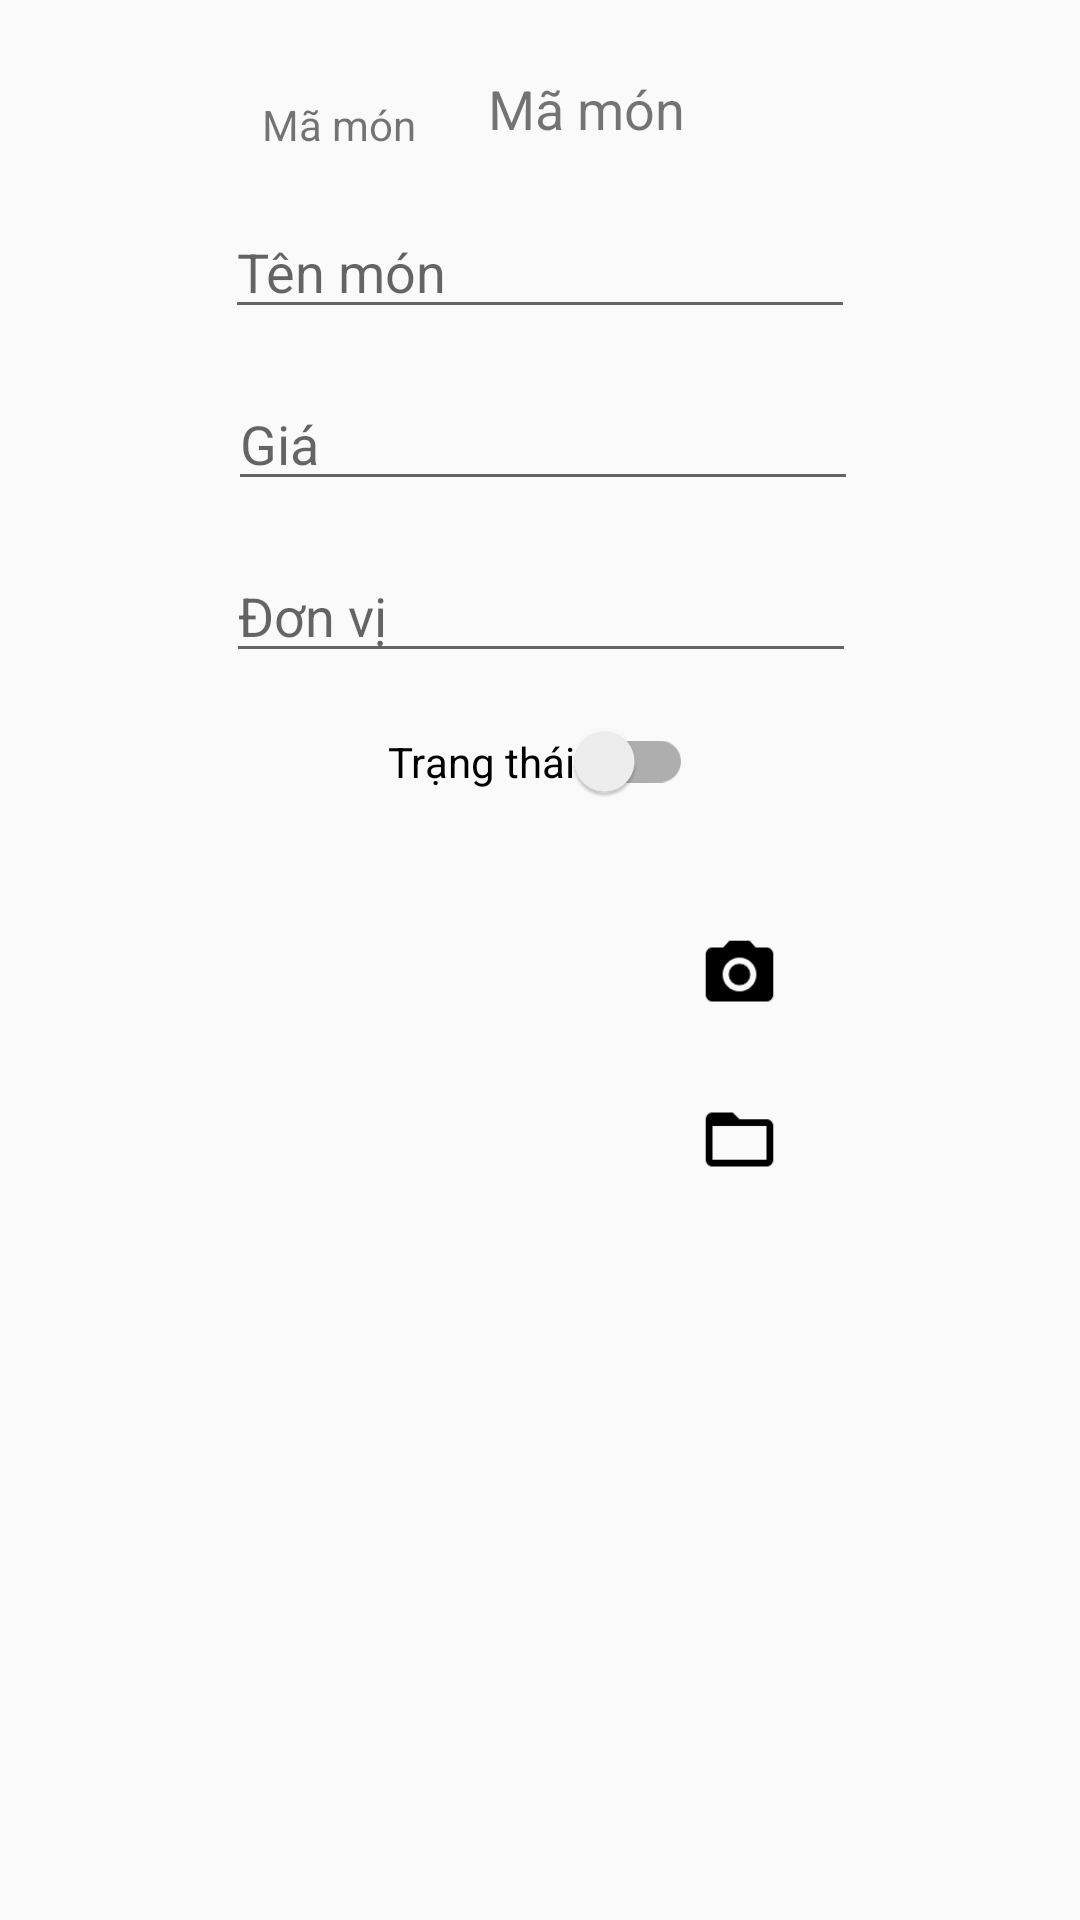

Android layout source for this screen:
<!-- AndroidManifest.xml: application theme AppTheme -->
<!-- res/layout/dialog_food_detail.xml -->
<?xml version="1.0" encoding="utf-8"?>
<androidx.constraintlayout.widget.ConstraintLayout xmlns:android="http://schemas.android.com/apk/res/android"
    xmlns:app="http://schemas.android.com/apk/res-auto"
    android:layout_width="match_parent"
    android:layout_height="match_parent">

    <EditText
        android:id="@+id/edtFoodPrice2"
        android:layout_width="wrap_content"
        android:layout_height="wrap_content"
        android:layout_marginTop="16dp"
        android:autofillHints="@string/food_price"
        android:ems="10"
        android:hint="@string/food_price"
        android:inputType="number"
        app:layout_constraintEnd_toEndOf="parent"
        app:layout_constraintHorizontal_bias="0.507"
        app:layout_constraintStart_toStartOf="parent"
        app:layout_constraintTop_toBottomOf="@+id/edtFoodName2" />

    <EditText
        android:id="@+id/edtFoodName2"
        android:layout_width="wrap_content"
        android:layout_height="wrap_content"
        android:layout_marginTop="20dp"
        android:autofillHints="@string/food_name"
        android:ems="10"
        android:hint="@string/food_name"
        android:inputType="text"
        app:layout_constraintEnd_toEndOf="parent"
        app:layout_constraintStart_toStartOf="parent"
        app:layout_constraintTop_toBottomOf="@+id/txtFoodID2" />

    <com.google.android.material.switchmaterial.SwitchMaterial
        android:id="@+id/swFoodStatus2"
        android:layout_width="wrap_content"
        android:layout_height="wrap_content"
        android:layout_marginTop="16dp"
        android:text="@string/food_status"
        app:layout_constraintEnd_toEndOf="parent"
        app:layout_constraintStart_toStartOf="parent"
        app:layout_constraintTop_toBottomOf="@+id/edtFoodUnit2" />

    <EditText
        android:id="@+id/edtFoodUnit2"
        android:layout_width="wrap_content"
        android:layout_height="wrap_content"
        android:layout_marginTop="16dp"
        android:autofillHints="@string/food_unit"
        android:ems="10"
        android:hint="@string/food_unit"
        android:inputType="text"
        app:layout_constraintEnd_toEndOf="parent"
        app:layout_constraintHorizontal_bias="0.502"
        app:layout_constraintStart_toStartOf="parent"
        app:layout_constraintTop_toBottomOf="@+id/edtFoodPrice2" />

    <Button
        android:id="@+id/btnChoose2"
        android:layout_width="@dimen/icon_inner_width"
        android:layout_height="@dimen/icon_inner_height"
        android:layout_marginTop="28dp"
        android:layout_marginEnd="100dp"
        android:background="@drawable/baseline_folder_open_black_24dp"
        app:layout_constraintEnd_toEndOf="parent"
        app:layout_constraintTop_toBottomOf="@+id/btnShot2" />

    <ImageView
        android:id="@+id/foodImageDetail"
        android:layout_width="120dp"
        android:layout_height="120dp"
        android:layout_marginStart="100dp"
        android:layout_marginTop="28dp"
        android:contentDescription="@string/food_img"
        android:src="@drawable/ic_launcher_foreground"
        app:layout_constraintEnd_toStartOf="@+id/btnChoose2"
        app:layout_constraintHorizontal_bias="0.013"
        app:layout_constraintStart_toStartOf="parent"
        app:layout_constraintTop_toBottomOf="@+id/swFoodStatus2" />

    <Button
        android:id="@+id/btnShot2"
        android:layout_width="@dimen/icon_inner_width"
        android:layout_height="@dimen/icon_inner_height"
        android:layout_marginTop="44dp"
        android:layout_marginEnd="100dp"
        android:background="@drawable/baseline_camera_alt_black_24dp"
        app:layout_constraintEnd_toEndOf="parent"
        app:layout_constraintTop_toBottomOf="@+id/swFoodStatus2" />

    <TextView
        android:id="@+id/textView4"
        android:layout_width="wrap_content"
        android:layout_height="wrap_content"
        android:layout_marginTop="32dp"
        android:text="@string/food_id"
        app:layout_constraintEnd_toEndOf="parent"
        app:layout_constraintHorizontal_bias="0.283"
        app:layout_constraintStart_toStartOf="parent"
        app:layout_constraintTop_toTopOf="parent" />

    <TextView
        android:id="@+id/txtFoodID2"
        android:layout_width="wrap_content"
        android:layout_height="wrap_content"
        android:layout_marginStart="24dp"
        android:layout_marginTop="24dp"
        android:text="@string/food_id"
        android:textSize="18sp"
        app:layout_constraintStart_toEndOf="@+id/textView4"
        app:layout_constraintTop_toTopOf="parent" />
</androidx.constraintlayout.widget.ConstraintLayout>
<!-- resources referenced by this layout -->
<resources>
  <dimen name="icon_inner_height">27dp</dimen>
  <dimen name="icon_inner_width">27dp</dimen>
  <!-- drawable baseline_camera_alt_black_24dp: png bitmap (drawable-mdpi, 231 bytes) -->
  <!-- drawable baseline_folder_open_black_24dp: png bitmap (drawable-hdpi, 161 bytes) -->
  <string name="food_id">Mã món</string>
  <string name="food_img">Hình ảnh</string>
  <string name="food_name">Tên món</string>
  <string name="food_price">Giá</string>
  <string name="food_status">Trạng thái</string>
  <string name="food_unit">Đơn vị</string>
  <style name="AppTheme" parent="Theme.AppCompat.Light.DarkActionBar">
          
          <item name="colorPrimary">@color/colorPrimary</item>
          <item name="colorPrimaryDark">@color/colorPrimaryDark</item>
          <item name="colorAccent">@color/colorAccent</item>
      </style>
  <!-- not gathered from this repository: default colours our renderer supplied (Android Studio template values) -->
  <color name="colorPrimary">#FF6200EE</color>
  <color name="colorPrimaryDark">#FF3700B3</color>
  <color name="colorAccent">#FF03DAC5</color>
</resources>
